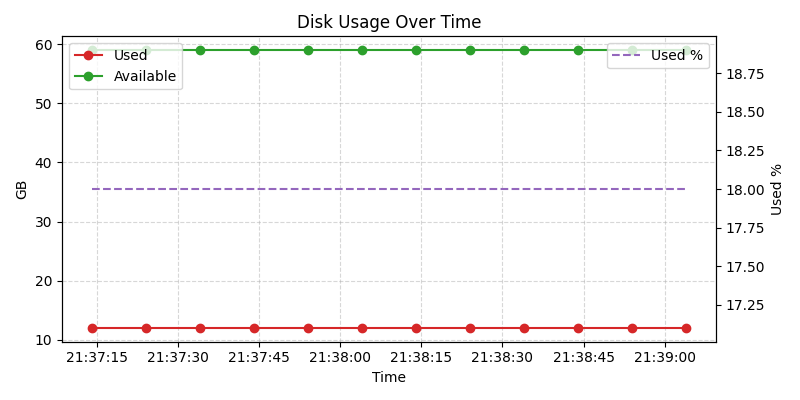

The table this chart was drawn from, first rows:
timestamp, total, used, available, percent
2025-12-03 21:37:14, 228Gi, 12Gi, 59Gi, 18%
2025-12-03 21:37:24, 228Gi, 12Gi, 59Gi, 18%
2025-12-03 21:37:34, 228Gi, 12Gi, 59Gi, 18%
2025-12-03 21:37:44, 228Gi, 12Gi, 59Gi, 18%
2025-12-03 21:37:54, 228Gi, 12Gi, 59Gi, 18%
2025-12-03 21:38:04, 228Gi, 12Gi, 59Gi, 18%
2025-12-03 21:38:14, 228Gi, 12Gi, 59Gi, 18%
2025-12-03 21:38:24, 228Gi, 12Gi, 59Gi, 18%
2025-12-03 21:38:34, 228Gi, 12Gi, 59Gi, 18%
2025-12-03 21:38:44, 228Gi, 12Gi, 59Gi, 18%
2025-12-03 21:38:54, 228Gi, 12Gi, 59Gi, 18%
2025-12-03 21:39:04, 228Gi, 12Gi, 59Gi, 18%
